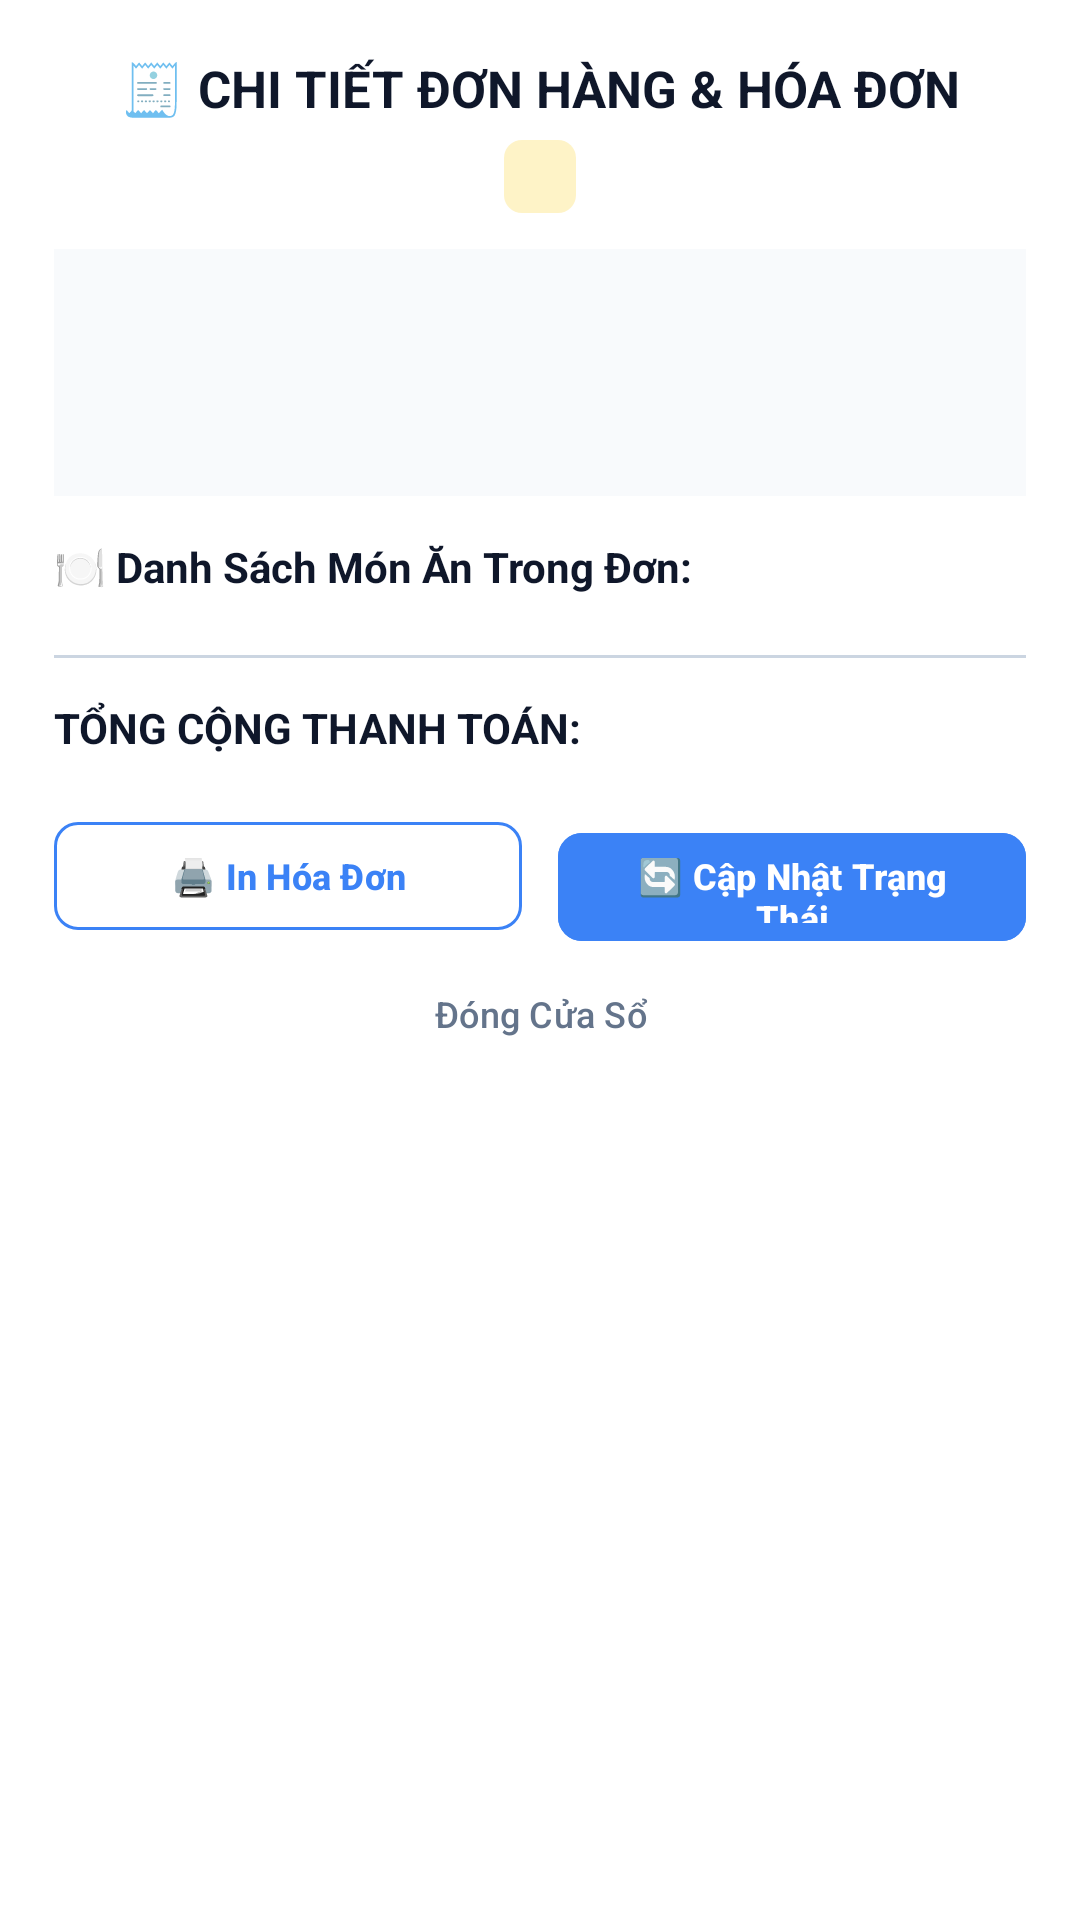

Write the Android layout XML for this screen, with the resource values it uses.
<!-- AndroidManifest.xml: application theme Theme.ChieuThu3KetThucMonHoc -->
<!-- res/layout/dialog_admin_order_detail.xml -->
<?xml version="1.0" encoding="utf-8"?>
<ScrollView xmlns:android="http://schemas.android.com/apk/res/android"
    xmlns:app="http://schemas.android.com/apk/res-auto"
    xmlns:tools="http://schemas.android.com/tools"
    android:layout_width="match_parent"
    android:layout_height="wrap_content"
    android:background="@color/white">

    <LinearLayout
        android:layout_width="match_parent"
        android:layout_height="wrap_content"
        android:orientation="vertical"
        android:padding="18dp">

        
        <TextView
            android:id="@+id/tvDetailOrderTitle"
            android:layout_width="match_parent"
            android:layout_height="wrap_content"
            android:gravity="center"
            android:text="🧾 CHI TIẾT ĐƠN HÀNG &amp; HÓA ĐƠN"
            android:textColor="@color/black"
            android:textSize="17sp"
            android:textStyle="bold" />

        <TextView
            android:id="@+id/tvDetailOrderStatus"
            android:layout_width="wrap_content"
            android:layout_height="wrap_content"
            android:layout_gravity="center_horizontal"
            android:layout_marginTop="6dp"
            android:background="@drawable/bg_badge_mon_phu"
            android:paddingHorizontal="12dp"
            android:paddingVertical="4dp"
            android:textColor="@color/badge_mon_phu_text"
            android:textSize="12sp"
            android:textStyle="bold"
            tools:text="Đang Chờ Xác Nhận" />

        
        <LinearLayout
            android:layout_width="match_parent"
            android:layout_height="wrap_content"
            android:layout_marginTop="12dp"
            android:background="#F8FAFC"
            android:orientation="vertical"
            android:padding="12dp">

            <TextView
                android:id="@+id/tvDetailOrderCodeAndTable"
                android:layout_width="match_parent"
                android:layout_height="wrap_content"
                android:textColor="@color/black"
                android:textSize="13sp"
                android:textStyle="bold"
                tools:text="Mã đơn: ORD-1001 • Bàn phục vụ: Bàn 08" />

            <TextView
                android:id="@+id/tvDetailCustomerInfo"
                android:layout_width="match_parent"
                android:layout_height="wrap_content"
                android:layout_marginTop="4dp"
                android:textColor="@color/black"
                android:textSize="12sp"
                tools:text="Khách hàng: Nguyễn Văn A (0901234567)" />

            <TextView
                android:id="@+id/tvDetailTimeAndPayment"
                android:layout_width="match_parent"
                android:layout_height="wrap_content"
                android:layout_marginTop="4dp"
                android:textColor="@color/gray_text"
                android:textSize="12sp"
                tools:text="Thời gian: 18:30 • Thanh toán: Chuyển khoản QR" />
        </LinearLayout>

        
        <TextView
            android:layout_width="match_parent"
            android:layout_height="wrap_content"
            android:layout_marginTop="14dp"
            android:text="🍽️ Danh Sách Món Ăn Trong Đơn:"
            android:textColor="@color/black"
            android:textSize="14sp"
            android:textStyle="bold" />

        <LinearLayout
            android:id="@+id/layoutOrderItemsList"
            android:layout_width="match_parent"
            android:layout_height="wrap_content"
            android:layout_marginTop="8dp"
            android:orientation="vertical" />

        <View
            android:layout_width="match_parent"
            android:layout_height="1dp"
            android:layout_marginVertical="12dp"
            android:background="#CBD5E1" />

        
        <LinearLayout
            android:layout_width="match_parent"
            android:layout_height="wrap_content"
            android:gravity="center_vertical"
            android:orientation="horizontal">

            <TextView
                android:layout_width="0dp"
                android:layout_height="wrap_content"
                android:layout_weight="1"
                android:text="TỔNG CỘNG THANH TOÁN:"
                android:textColor="@color/black"
                android:textSize="14sp"
                android:textStyle="bold" />

            <TextView
                android:id="@+id/tvDetailTotalAmount"
                android:layout_width="wrap_content"
                android:layout_height="wrap_content"
                android:textColor="@color/price_red"
                android:textSize="17sp"
                android:textStyle="bold"
                tools:text="265.000 đ" />
        </LinearLayout>

        
        <LinearLayout
            android:layout_width="match_parent"
            android:layout_height="wrap_content"
            android:layout_marginTop="16dp"
            android:orientation="horizontal">

            <com.google.android.material.button.MaterialButton
                android:id="@+id/btnPrintReceipt"
                style="@style/Widget.Material3.Button.OutlinedButton"
                android:layout_width="0dp"
                android:layout_height="44dp"
                android:layout_marginEnd="6dp"
                android:layout_weight="1"
                android:text="🖨️ In Hóa Đơn"
                android:textAllCaps="false"
                android:textColor="@color/admin_blue_accent"
                android:textSize="12sp"
                android:textStyle="bold"
                app:cornerRadius="8dp"
                app:strokeColor="@color/admin_blue_accent" />

            <com.google.android.material.button.MaterialButton
                android:id="@+id/btnUpdateStatusFromDetail"
                style="@style/Widget.Material3.Button"
                android:layout_width="0dp"
                android:layout_height="44dp"
                android:layout_marginStart="6dp"
                android:layout_weight="1"
                android:backgroundTint="@color/admin_blue_accent"
                android:text="🔄 Cập Nhật Trạng Thái"
                android:textAllCaps="false"
                android:textColor="@color/white"
                android:textSize="12sp"
                android:textStyle="bold"
                app:cornerRadius="8dp" />
        </LinearLayout>

        <com.google.android.material.button.MaterialButton
            android:id="@+id/btnCloseOrderDetail"
            style="@style/Widget.Material3.Button.TextButton"
            android:layout_width="match_parent"
            android:layout_height="40dp"
            android:layout_marginTop="4dp"
            android:text="Đóng Cửa Sổ"
            android:textAllCaps="false"
            android:textColor="@color/gray_text"
            android:textSize="12sp" />

    </LinearLayout>
</ScrollView>
<!-- resources referenced by this layout -->
<resources>
  <color name="admin_blue_accent">#3B82F6</color>
  <color name="badge_mon_phu_text">#B45309</color>
  <color name="black">#0F172A</color>
  <color name="gray_text">#64748B</color>
  <color name="price_red">#EA580C</color>
  <color name="white">#FFFFFF</color>
  <!-- drawable bg_badge_mon_phu (drawable) -->
  <?xml version="1.0" encoding="utf-8"?>
  <shape xmlns:android="http://schemas.android.com/apk/res/android"
      android:shape="rectangle">
      <solid android:color="@color/badge_mon_phu_bg" />
      <corners android:radius="6dp" />
  </shape>
  <style name="Theme.ChieuThu3KetThucMonHoc" parent="Base.Theme.ChieuThu3KetThucMonHoc" />
  <color name="badge_mon_phu_bg">#FEF3C7</color>
  <style name="Base.Theme.ChieuThu3KetThucMonHoc" parent="Theme.Material3.DayNight.NoActionBar">
          
          <item name="colorPrimary">@color/banner_red</item>
          <item name="colorSecondary">@color/accent_button_orange</item>
          <item name="android:statusBarColor">@color/header_bg</item>
          <item name="android:windowLightStatusBar">true</item>
      </style>
  <color name="banner_red">#EA580C</color>
  <color name="accent_button_orange">#EA580C</color>
  <color name="header_bg">#FFF7ED</color>
</resources>
